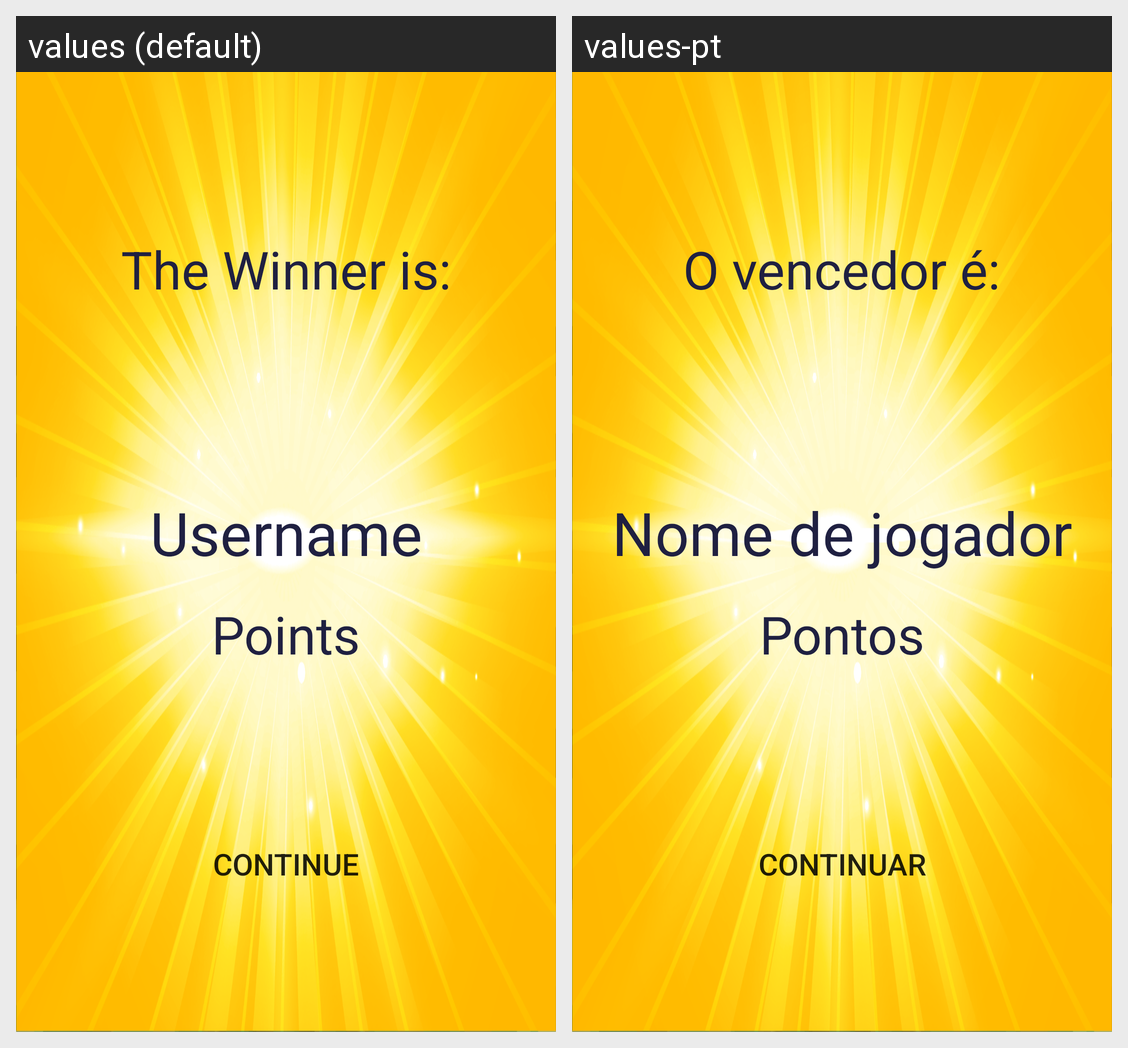

Locale-by-locale string values for the Android screen shown in this grid:
Android screen res/layout/activity_after_game.xml rendered under 2 locales, left to right: values (default), values-pt. Device: Nexus 5 (rendered at 1080×1920; each locale shown at half size, 540×960, under a caption strip naming it); theme AppTheme.
Strings drawn on this screen, with the default value and each locale's value (text and hints the layout hard-codes, and strings that could not be matched under every locale, appear in the picture but are not listed):

the_winner_is
  values: The Winner is:
  values-pt: O vencedor é:

nickname
  values: Username
  values-pt: Nome de jogador

points
  values: Points
  values-pt: Pontos

continue_str
  values: Continue
  values-pt: Continuar
